Photos from the image-classification dataset "data_synthetic" in the GitHub repository BG-traveling/RPS-Project-V2. Its 3 classes are: paper, rock, scissors.

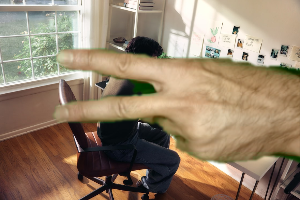
Label: scissors

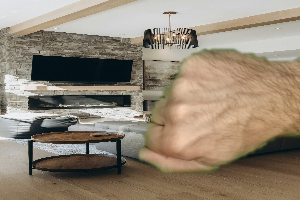
Label: rock

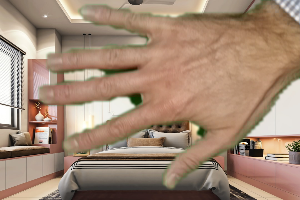
Label: paper

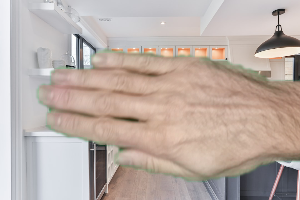
Label: paper

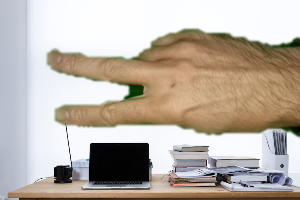
Label: scissors

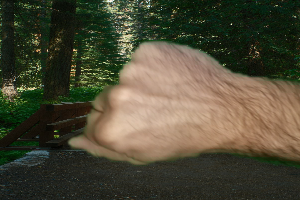
Label: rock
